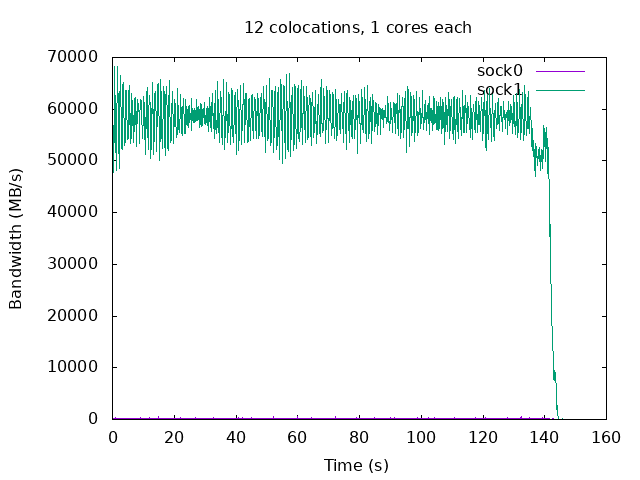

Source data for this figure (header and first rows):
time, sock0, sock1
0.1, 133.2, 60699
0.2, 114.8, 53179
0.3, 113.3, 48746
0.4, 230.5, 47780
0.5, 146.9, 59185
0.6, 119.4, 68355
0.7, 163.8, 66707
0.8, 163.5, 64902
0.9, 316, 60466
1.0, 135.3, 58737
1.1, 94.91, 52731
1.2, 108.3, 50361
1.3, 105, 48215
1.4, 142.4, 58008
1.5, 122.6, 64330
1.6, 94.39, 68244
1.7, 124.6, 65285
1.8, 120.3, 60873
1.9, 109.6, 57467
2.0, 87.87, 54093
2.1, 234.6, 53915
2.2, 125.3, 48602
2.3, 176.3, 57230
2.4, 117.9, 60597
2.5, 144.8, 66503
2.6, 115.8, 66411
2.7, 139.2, 60745
2.8, 126.7, 60164
2.9, 91.37, 55295
3.0, 116.5, 52321
3.1, 95.10, 52270
3.2, 121.3, 56012
3.3, 130.8, 59147
3.4, 110.8, 64477
3.5, 110.8, 65077
3.6, 106.7, 60472
3.7, 115, 60600
3.8, 137.1, 55993
3.9, 189.6, 55607
4.0, 101.9, 52977
4.1, 91.97, 53808
4.2, 134.9, 58611
4.3, 111.5, 63608
4.4, 115.7, 63609
4.5, 171.2, 62508
4.6, 136.5, 61498
4.7, 109.7, 54225
4.8, 117.2, 55937
4.9, 96.72, 55989
5.0, 146.8, 54305
5.1, 110.3, 54284
5.2, 147.6, 62193
5.3, 138, 62754
5.4, 247.1, 64509
5.5, 116.4, 59708
5.6, 110.2, 58445
5.7, 112.7, 55432
5.8, 100.1, 59214
5.9, 112.5, 53345
6.0, 107.9, 54878
... 1,400 more rows
